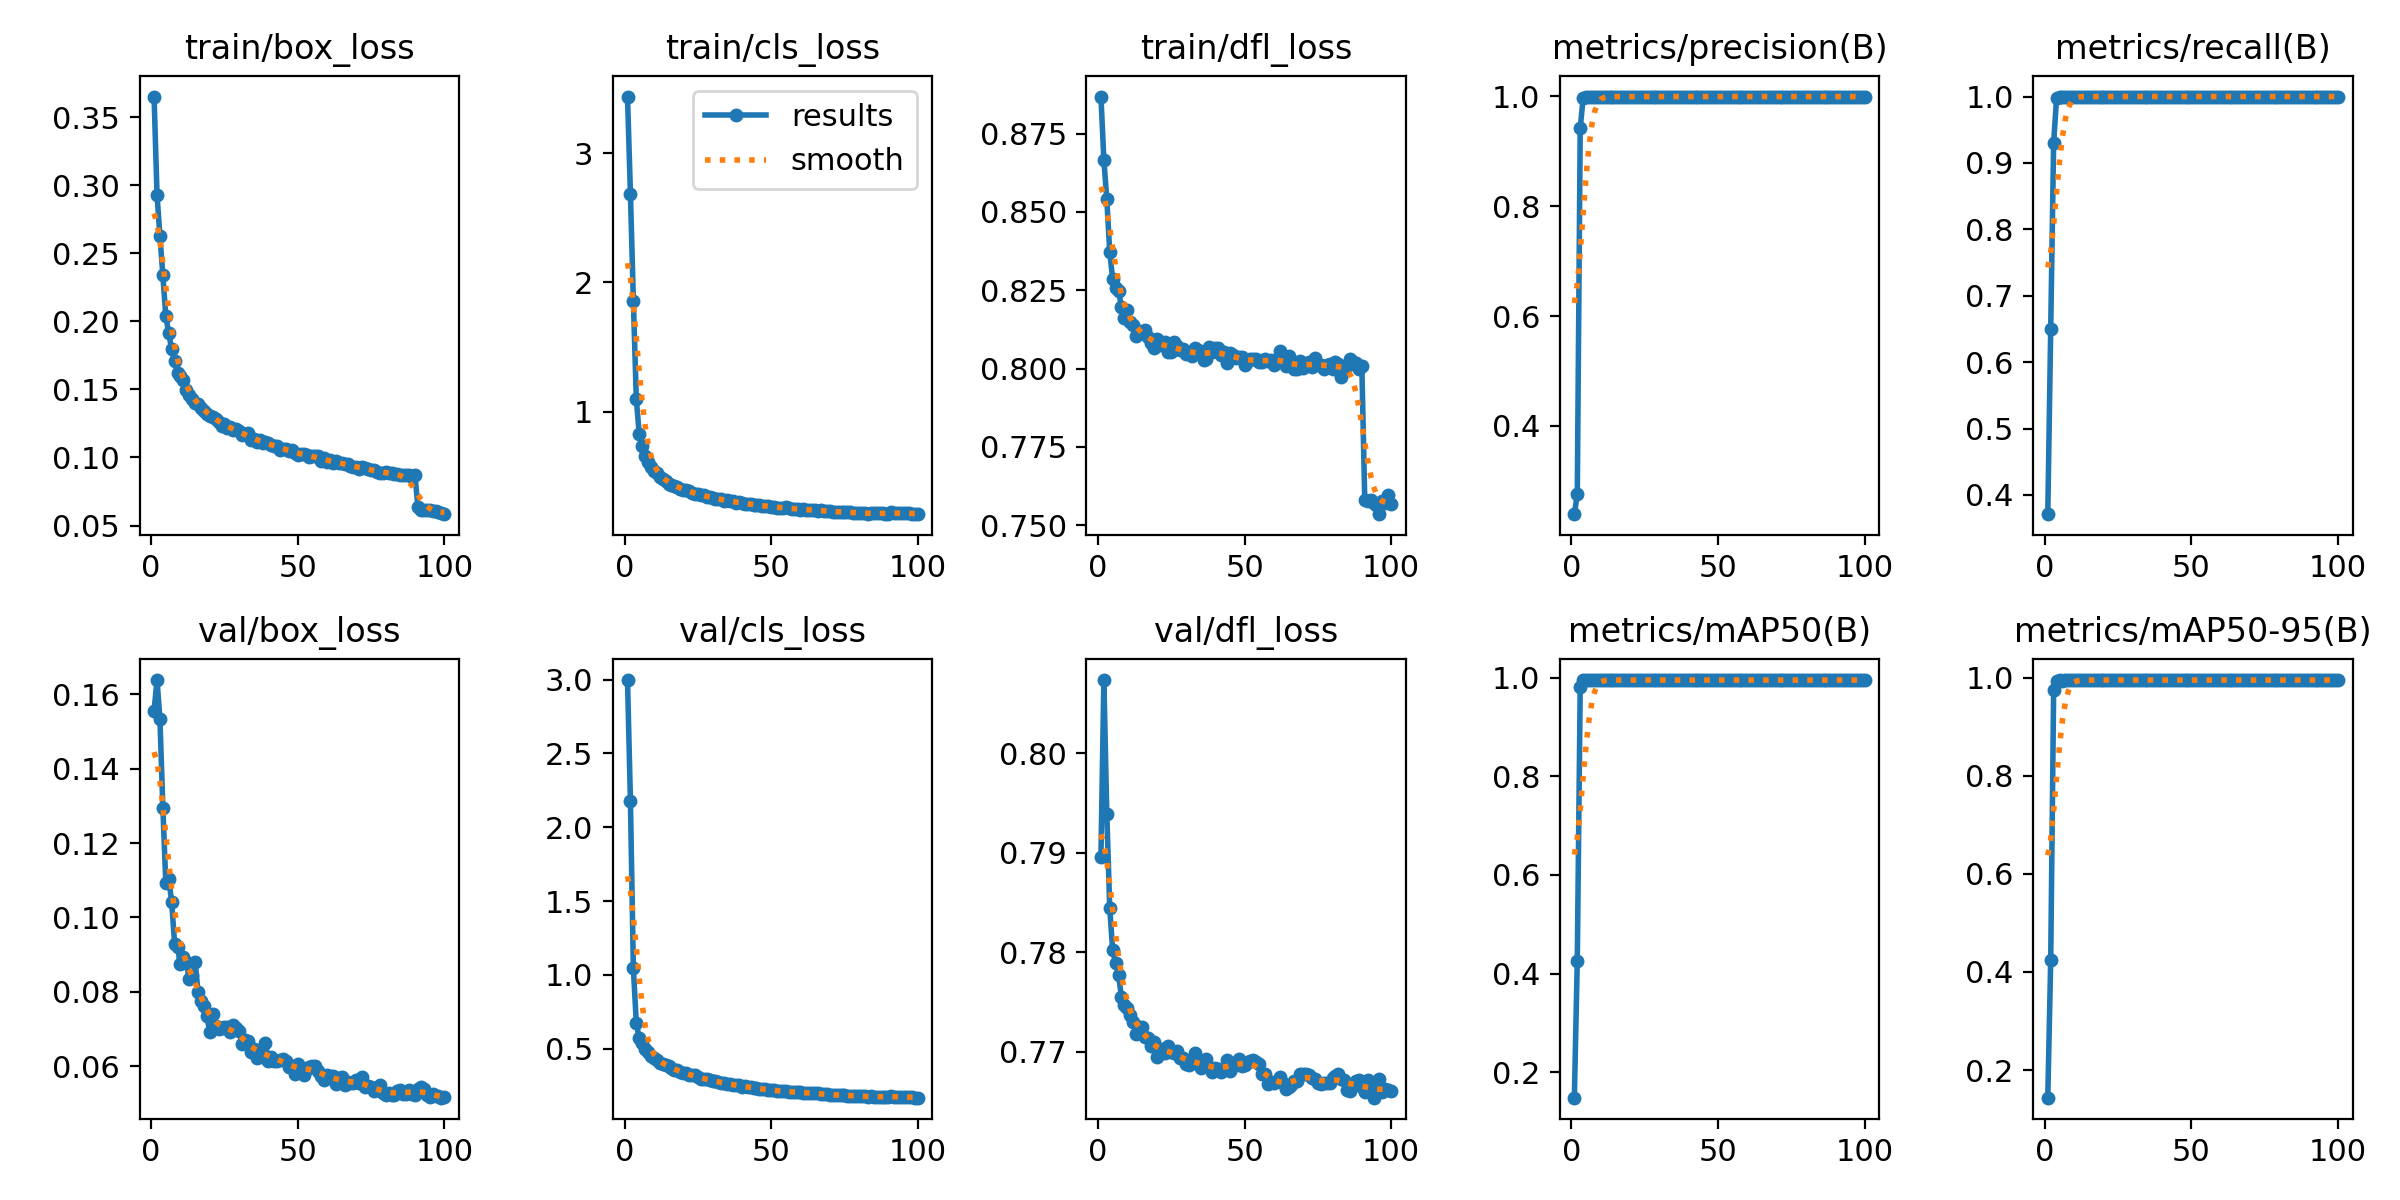

The table this chart was drawn from, first rows:
epoch, time, train/box_loss, train/cls_loss, train/dfl_loss, metrics/precision(B), metrics/recall(B), metrics/mAP50(B), metrics/mAP50-95(B), val/box_loss, val/cls_loss, val/dfl_loss, lr/pg0, lr/pg1, lr/pg2, lr/pg3, lr/pg4, lr/pg5, lr/pg6, lr/pg7
1, 1367, 0.3651, 3.439, 0.8868, 0.2393, 0.371, 0.1485, 0.1436, 0.1556, 2.998, 0.7896, 0.0007668, 0.0002556, 0.0007668, 0.0002556, 0.0007668, 0.0002556, 0.0007668, 0.0002556
2, 2216, 0.2931, 2.685, 0.8666, 0.2758, 0.6499, 0.4264, 0.4235, 0.1638, 2.176, 0.8074, 0.001521, 0.0005069, 0.001521, 0.0005069, 0.001521, 0.0005069, 0.001521, 0.0005069
3, 2933, 0.2626, 1.857, 0.8541, 0.9415, 0.9307, 0.9807, 0.975, 0.1533, 1.043, 0.7939, 0.002259, 0.000753, 0.002259, 0.000753, 0.002259, 0.000753, 0.002259, 0.000753
4, 3612, 0.2337, 1.099, 0.8373, 0.9977, 0.9977, 0.995, 0.9931, 0.1294, 0.6732, 0.7845, 0.002238, 0.0007462, 0.002238, 0.0007462, 0.002238, 0.0007462, 0.002238, 0.0007462
5, 4277, 0.2038, 0.8241, 0.8285, 0.9995, 1, 0.995, 0.9942, 0.1092, 0.5686, 0.7802, 0.002216, 0.0007385, 0.002216, 0.0007385, 0.002216, 0.0007385, 0.002216, 0.0007385
6, 4943, 0.1915, 0.732, 0.8258, 0.9994, 1, 0.995, 0.994, 0.1104, 0.5394, 0.779, 0.002193, 0.0007309, 0.002193, 0.0007309, 0.002193, 0.0007309, 0.002193, 0.0007309
7, 5622, 0.1793, 0.6592, 0.8249, 0.9993, 0.9998, 0.995, 0.9949, 0.1042, 0.4972, 0.7778, 0.00217, 0.0007233, 0.00217, 0.0007233, 0.00217, 0.0007233, 0.00217, 0.0007233
8, 6302, 0.1709, 0.6117, 0.8197, 0.9994, 1, 0.995, 0.995, 0.09289, 0.4754, 0.7755, 0.002147, 0.0007157, 0.002147, 0.0007157, 0.002147, 0.0007157, 0.002147, 0.0007157
9, 6961, 0.1623, 0.569, 0.8163, 0.9995, 1, 0.995, 0.995, 0.0921, 0.4474, 0.7747, 0.002124, 0.0007081, 0.002124, 0.0007081, 0.002124, 0.0007081, 0.002124, 0.0007081
10, 7617, 0.1599, 0.5411, 0.8185, 0.9994, 1, 0.995, 0.995, 0.08747, 0.4328, 0.7745, 0.002101, 0.0007005, 0.002101, 0.0007005, 0.002101, 0.0007005, 0.002101, 0.0007005
11, 8271, 0.1567, 0.5239, 0.815, 0.9995, 1, 0.995, 0.995, 0.08923, 0.4192, 0.7737, 0.002079, 0.0006929, 0.002079, 0.0006929, 0.002079, 0.0006929, 0.002079, 0.0006929
12, 8935, 0.1498, 0.4924, 0.8139, 0.9995, 1, 0.995, 0.995, 0.08795, 0.4015, 0.773, 0.002056, 0.0006853, 0.002056, 0.0006853, 0.002056, 0.0006853, 0.002056, 0.0006853
13, 9599, 0.1462, 0.4793, 0.8103, 0.9995, 1, 0.995, 0.995, 0.08338, 0.3933, 0.7718, 0.002033, 0.0006776, 0.002033, 0.0006776, 0.002033, 0.0006776, 0.002033, 0.0006776
14, 10276, 0.1432, 0.4638, 0.8119, 0.9996, 1, 0.995, 0.9948, 0.08461, 0.3909, 0.7725, 0.00201, 0.00067, 0.00201, 0.00067, 0.00201, 0.00067, 0.00201, 0.00067
15, 10928, 0.1403, 0.4416, 0.8112, 0.9995, 1, 0.995, 0.995, 0.08794, 0.3833, 0.7725, 0.001987, 0.0006624, 0.001987, 0.0006624, 0.001987, 0.0006624, 0.001987, 0.0006624
16, 11579, 0.1392, 0.4361, 0.8123, 0.9995, 1, 0.995, 0.995, 0.07997, 0.3661, 0.7715, 0.001964, 0.0006548, 0.001964, 0.0006548, 0.001964, 0.0006548, 0.001964, 0.0006548
17, 12229, 0.1362, 0.4286, 0.81, 0.9996, 1, 0.995, 0.995, 0.07754, 0.3575, 0.7714, 0.001942, 0.0006472, 0.001942, 0.0006472, 0.001942, 0.0006472, 0.001942, 0.0006472
18, 12882, 0.1344, 0.4157, 0.808, 0.9995, 1, 0.995, 0.995, 0.07623, 0.3515, 0.7706, 0.001919, 0.0006396, 0.001919, 0.0006396, 0.001919, 0.0006396, 0.001919, 0.0006396
19, 13529, 0.1323, 0.4047, 0.8064, 0.9995, 1, 0.995, 0.995, 0.07353, 0.3393, 0.771, 0.001896, 0.000632, 0.001896, 0.000632, 0.001896, 0.000632, 0.001896, 0.000632
20, 14176, 0.1308, 0.3969, 0.8094, 0.9996, 1, 0.995, 0.995, 0.06907, 0.3345, 0.7695, 0.001873, 0.0006244, 0.001873, 0.0006244, 0.001873, 0.0006244, 0.001873, 0.0006244
21, 14819, 0.1295, 0.3953, 0.8076, 0.9996, 1, 0.995, 0.995, 0.07414, 0.3318, 0.77, 0.00185, 0.0006167, 0.00185, 0.0006167, 0.00185, 0.0006167, 0.00185, 0.0006167
22, 15468, 0.1286, 0.3824, 0.8078, 0.9995, 1, 0.995, 0.995, 0.07069, 0.3227, 0.7703, 0.001827, 0.0006091, 0.001827, 0.0006091, 0.001827, 0.0006091, 0.001827, 0.0006091
23, 16115, 0.126, 0.37, 0.8083, 0.9996, 1, 0.995, 0.995, 0.07011, 0.3182, 0.7699, 0.001805, 0.0006015, 0.001805, 0.0006015, 0.001805, 0.0006015, 0.001805, 0.0006015
24, 16760, 0.1233, 0.3634, 0.8054, 0.9995, 1, 0.995, 0.995, 0.07028, 0.3188, 0.7705, 0.001782, 0.0005939, 0.001782, 0.0005939, 0.001782, 0.0005939, 0.001782, 0.0005939
25, 17404, 0.1249, 0.3619, 0.8053, 0.9995, 1, 0.995, 0.995, 0.0706, 0.3037, 0.77, 0.001759, 0.0005863, 0.001759, 0.0005863, 0.001759, 0.0005863, 0.001759, 0.0005863
26, 18052, 0.1219, 0.354, 0.8085, 0.9996, 1, 0.995, 0.995, 0.07067, 0.2953, 0.7699, 0.001736, 0.0005787, 0.001736, 0.0005787, 0.001736, 0.0005787, 0.001736, 0.0005787
27, 18698, 0.1221, 0.3542, 0.8073, 0.9993, 1, 0.995, 0.995, 0.06908, 0.2959, 0.7701, 0.001713, 0.0005711, 0.001713, 0.0005711, 0.001713, 0.0005711, 0.001713, 0.0005711
28, 19341, 0.1202, 0.3435, 0.806, 0.9995, 1, 0.995, 0.995, 0.07101, 0.2906, 0.7694, 0.00169, 0.0005634, 0.00169, 0.0005634, 0.00169, 0.0005634, 0.00169, 0.0005634
29, 19995, 0.1207, 0.338, 0.8062, 0.9995, 1, 0.995, 0.995, 0.07017, 0.2894, 0.7694, 0.001667, 0.0005558, 0.001667, 0.0005558, 0.001667, 0.0005558, 0.001667, 0.0005558
30, 20648, 0.1193, 0.3303, 0.8045, 0.9996, 1, 0.995, 0.995, 0.06946, 0.2831, 0.7687, 0.001645, 0.0005482, 0.001645, 0.0005482, 0.001645, 0.0005482, 0.001645, 0.0005482
31, 21295, 0.1166, 0.3256, 0.8049, 0.9996, 1, 0.995, 0.995, 0.06602, 0.2797, 0.7687, 0.001622, 0.0005406, 0.001622, 0.0005406, 0.001622, 0.0005406, 0.001622, 0.0005406
32, 21940, 0.1169, 0.326, 0.8039, 0.9995, 1, 0.995, 0.995, 0.06717, 0.2741, 0.7689, 0.001599, 0.000533, 0.001599, 0.000533, 0.001599, 0.000533, 0.001599, 0.000533
33, 22586, 0.1179, 0.324, 0.8065, 0.9996, 1, 0.995, 0.995, 0.06686, 0.2679, 0.7699, 0.001576, 0.0005254, 0.001576, 0.0005254, 0.001576, 0.0005254, 0.001576, 0.0005254
34, 23234, 0.1132, 0.3124, 0.8059, 0.9995, 1, 0.995, 0.995, 0.06384, 0.263, 0.7688, 0.001553, 0.0005178, 0.001553, 0.0005178, 0.001553, 0.0005178, 0.001553, 0.0005178
35, 23881, 0.1139, 0.3127, 0.805, 0.9995, 1, 0.995, 0.995, 0.06476, 0.2603, 0.7684, 0.00153, 0.0005102, 0.00153, 0.0005102, 0.00153, 0.0005102, 0.00153, 0.0005102
36, 24524, 0.1114, 0.3057, 0.8026, 0.9996, 1, 0.995, 0.995, 0.06221, 0.2586, 0.7687, 0.001508, 0.0005025, 0.001508, 0.0005025, 0.001508, 0.0005025, 0.001508, 0.0005025
37, 25171, 0.1125, 0.3093, 0.8031, 0.9996, 1, 0.995, 0.995, 0.06448, 0.2552, 0.7693, 0.001485, 0.0004949, 0.001485, 0.0004949, 0.001485, 0.0004949, 0.001485, 0.0004949
38, 25815, 0.1105, 0.2961, 0.8068, 0.9996, 1, 0.995, 0.995, 0.06242, 0.2514, 0.7685, 0.001462, 0.0004873, 0.001462, 0.0004873, 0.001462, 0.0004873, 0.001462, 0.0004873
39, 26461, 0.1117, 0.2989, 0.8052, 0.9996, 1, 0.995, 0.995, 0.06623, 0.2497, 0.768, 0.001439, 0.0004797, 0.001439, 0.0004797, 0.001439, 0.0004797, 0.001439, 0.0004797
40, 27107, 0.111, 0.295, 0.8064, 0.9996, 1, 0.995, 0.995, 0.06151, 0.2414, 0.7684, 0.001416, 0.0004721, 0.001416, 0.0004721, 0.001416, 0.0004721, 0.001416, 0.0004721
41, 27753, 0.1091, 0.2877, 0.8065, 0.9996, 1, 0.995, 0.995, 0.06239, 0.2434, 0.7683, 0.001393, 0.0004645, 0.001393, 0.0004645, 0.001393, 0.0004645, 0.001393, 0.0004645
42, 28398, 0.1082, 0.2891, 0.8042, 0.9996, 1, 0.995, 0.995, 0.06149, 0.2389, 0.7679, 0.001371, 0.0004569, 0.001371, 0.0004569, 0.001371, 0.0004569, 0.001371, 0.0004569
43, 29042, 0.1086, 0.2852, 0.8053, 0.9996, 1, 0.995, 0.995, 0.06134, 0.239, 0.7684, 0.001348, 0.0004492, 0.001348, 0.0004492, 0.001348, 0.0004492, 0.001348, 0.0004492
44, 29688, 0.1056, 0.2757, 0.8019, 0.9996, 1, 0.995, 0.995, 0.06179, 0.2326, 0.7692, 0.001325, 0.0004416, 0.001325, 0.0004416, 0.001325, 0.0004416, 0.001325, 0.0004416
45, 30334, 0.1064, 0.2758, 0.8049, 0.9994, 1, 0.995, 0.995, 0.06202, 0.2305, 0.7681, 0.001302, 0.000434, 0.001302, 0.000434, 0.001302, 0.000434, 0.001302, 0.000434
46, 30980, 0.1061, 0.2801, 0.8042, 0.9996, 1, 0.995, 0.995, 0.06145, 0.226, 0.7688, 0.001279, 0.0004264, 0.001279, 0.0004264, 0.001279, 0.0004264, 0.001279, 0.0004264
47, 31623, 0.1048, 0.2713, 0.8034, 0.9996, 1, 0.995, 0.995, 0.05984, 0.2267, 0.7687, 0.001256, 0.0004188, 0.001256, 0.0004188, 0.001256, 0.0004188, 0.001256, 0.0004188
48, 32268, 0.1055, 0.2713, 0.8038, 0.9996, 1, 0.995, 0.995, 0.06018, 0.2242, 0.7693, 0.001234, 0.0004112, 0.001234, 0.0004112, 0.001234, 0.0004112, 0.001234, 0.0004112
49, 32915, 0.1036, 0.2688, 0.8038, 0.9996, 1, 0.995, 0.995, 0.05797, 0.2199, 0.7686, 0.001211, 0.0004036, 0.001211, 0.0004036, 0.001211, 0.0004036, 0.001211, 0.0004036
50, 33561, 0.1022, 0.2605, 0.8013, 0.9996, 1, 0.995, 0.995, 0.06053, 0.219, 0.7687, 0.001188, 0.000396, 0.001188, 0.000396, 0.001188, 0.000396, 0.001188, 0.000396
51, 34208, 0.1025, 0.2597, 0.8023, 0.9995, 1, 0.995, 0.995, 0.05954, 0.2167, 0.769, 0.001165, 0.0003883, 0.001165, 0.0003883, 0.001165, 0.0003883, 0.001165, 0.0003883
52, 34852, 0.1026, 0.2581, 0.8029, 0.9996, 1, 0.995, 0.995, 0.05769, 0.2118, 0.7691, 0.001142, 0.0003807, 0.001142, 0.0003807, 0.001142, 0.0003807, 0.001142, 0.0003807
53, 35501, 0.1017, 0.2579, 0.8032, 0.9995, 1, 0.995, 0.995, 0.05918, 0.2151, 0.7692, 0.001119, 0.0003731, 0.001119, 0.0003731, 0.001119, 0.0003731, 0.001119, 0.0003731
54, 36146, 0.1001, 0.256, 0.803, 0.9996, 1, 0.995, 0.995, 0.05973, 0.2088, 0.769, 0.001097, 0.0003655, 0.001097, 0.0003655, 0.001097, 0.0003655, 0.001097, 0.0003655
55, 36791, 0.1013, 0.2601, 0.802, 0.9995, 1, 0.995, 0.995, 0.06001, 0.2089, 0.7688, 0.001074, 0.0003579, 0.001074, 0.0003579, 0.001074, 0.0003579, 0.001074, 0.0003579
56, 37440, 0.1011, 0.2559, 0.8021, 0.9996, 1, 0.995, 0.995, 0.06012, 0.2079, 0.7678, 0.001051, 0.0003503, 0.001051, 0.0003503, 0.001051, 0.0003503, 0.001051, 0.0003503
57, 38086, 0.1008, 0.2492, 0.803, 0.9995, 1, 0.995, 0.995, 0.05864, 0.2063, 0.7678, 0.001028, 0.0003427, 0.001028, 0.0003427, 0.001028, 0.0003427, 0.001028, 0.0003427
58, 38732, 0.0972, 0.2449, 0.8025, 0.9995, 1, 0.995, 0.995, 0.05742, 0.2033, 0.7668, 0.001005, 0.0003351, 0.001005, 0.0003351, 0.001005, 0.0003351, 0.001005, 0.0003351
59, 39375, 0.09939, 0.2486, 0.8028, 0.9996, 1, 0.995, 0.995, 0.05631, 0.2047, 0.767, 0.0009823, 0.0003274, 0.0009823, 0.0003274, 0.0009823, 0.0003274, 0.0009823, 0.0003274
60, 40020, 0.09699, 0.242, 0.8011, 0.9996, 1, 0.995, 0.995, 0.05772, 0.2031, 0.7669, 0.0009595, 0.0003198, 0.0009595, 0.0003198, 0.0009595, 0.0003198, 0.0009595, 0.0003198
... 40 more rows
